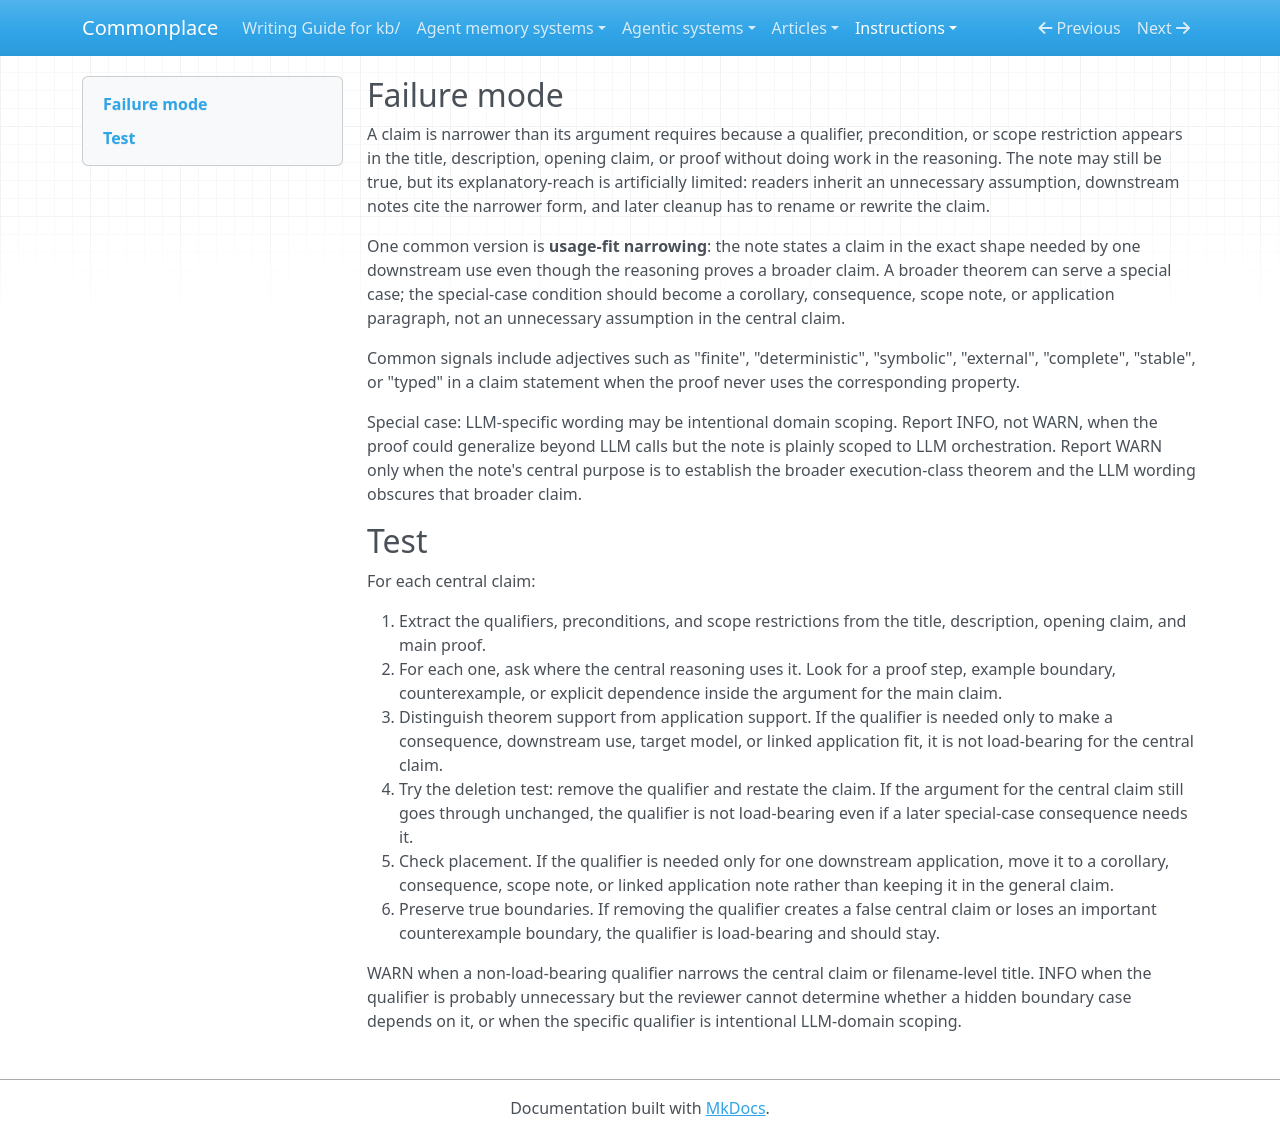

repository: zby/commonplace · page: instructions/review-gates/semantic/load-bearing-qualifiers/index.html · generator: mkdocs

---
gate_id: semantic/load-bearing-qualifiers
name: Load-bearing qualifiers
description: 'A claim is narrower than its argument requires because a qualifier, precondition, or scope restriction appears in the title, description, or proof without doing work in the reasoning.'
type: types/review-gate.md
lens: semantic
watches: [title, description, body]
staleness: changed
depth: 2
requires_trait: title-as-claim
---

## Failure mode

A claim is narrower than its argument requires because a qualifier, precondition, or scope restriction appears in the title, description, opening claim, or proof without doing work in the reasoning. The note may still be true, but its explanatory-reach is artificially limited: readers inherit an unnecessary assumption, downstream notes cite the narrower form, and later cleanup has to rename or rewrite the claim.

One common version is **usage-fit narrowing**: the note states a claim in the exact shape needed by one downstream use even though the reasoning proves a broader claim. A broader theorem can serve a special case; the special-case condition should become a corollary, consequence, scope note, or application paragraph, not an unnecessary assumption in the central claim.

Common signals include adjectives such as "finite", "deterministic", "symbolic", "external", "complete", "stable", or "typed" in a claim statement when the proof never uses the corresponding property.

Special case: LLM-specific wording may be intentional domain scoping. Report INFO, not WARN, when the proof could generalize beyond LLM calls but the note is plainly scoped to LLM orchestration. Report WARN only when the note's central purpose is to establish the broader execution-class theorem and the LLM wording obscures that broader claim.

## Test

For each central claim:

1. Extract the qualifiers, preconditions, and scope restrictions from the title, description, opening claim, and main proof.
2. For each one, ask where the central reasoning uses it. Look for a proof step, example boundary, counterexample, or explicit dependence inside the argument for the main claim.
3. Distinguish theorem support from application support. If the qualifier is needed only to make a consequence, downstream use, target model, or linked application fit, it is not load-bearing for the central claim.
4. Try the deletion test: remove the qualifier and restate the claim. If the argument for the central claim still goes through unchanged, the qualifier is not load-bearing even if a later special-case consequence needs it.
5. Check placement. If the qualifier is needed only for one downstream application, move it to a corollary, consequence, scope note, or linked application note rather than keeping it in the general claim.
6. Preserve true boundaries. If removing the qualifier creates a false central claim or loses an important counterexample boundary, the qualifier is load-bearing and should stay.

WARN when a non-load-bearing qualifier narrows the central claim or filename-level title. INFO when the qualifier is probably unnecessary but the reviewer cannot determine whether a hidden boundary case depends on it, or when the specific qualifier is intentional LLM-domain scoping.
